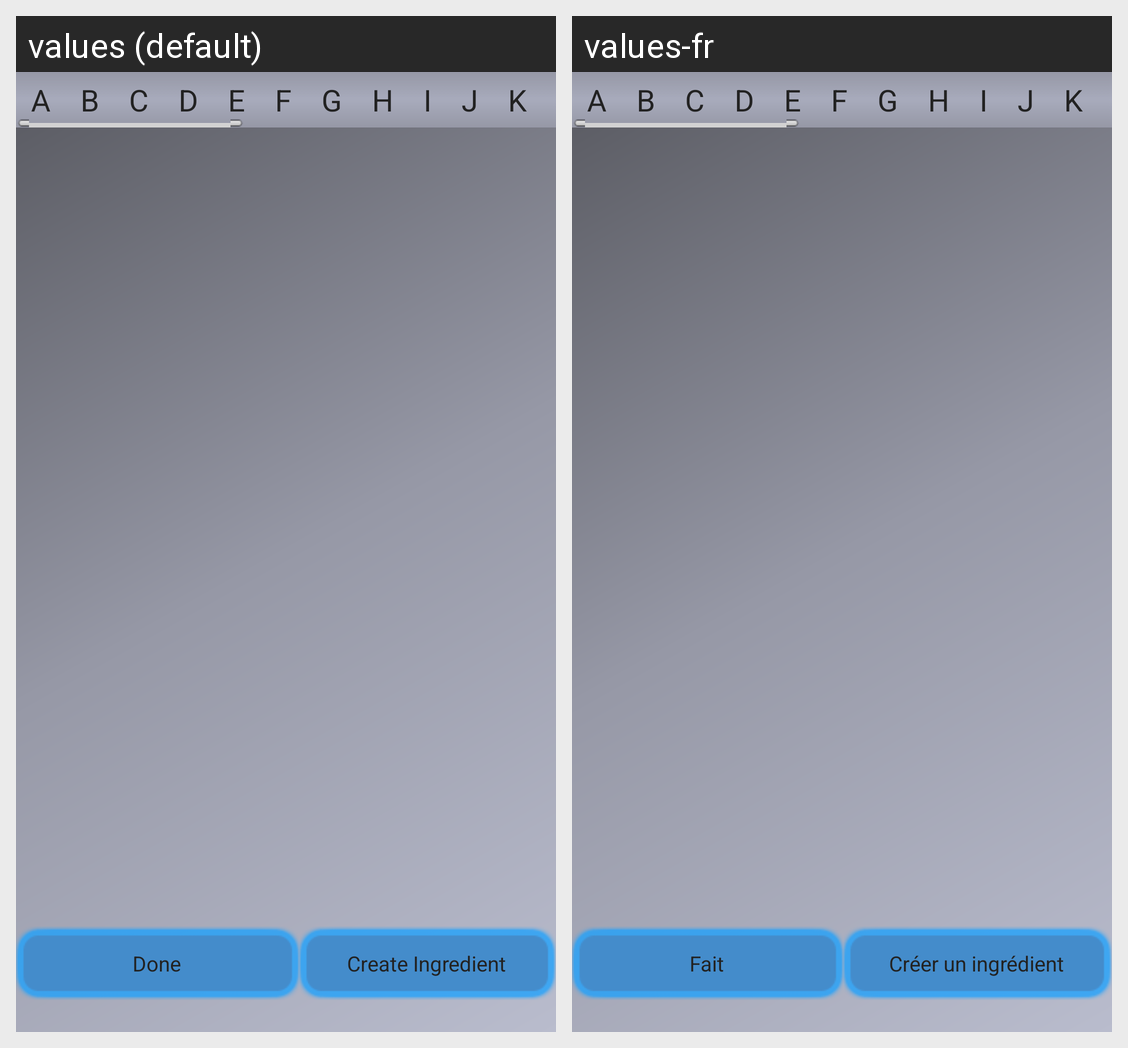

The same Android screen rendered under two of its app's locales, left to right. List the strings drawn on it with the default value and each locale's translation.
Android screen res/layout/display_ingredients_for_create_recipe.xml rendered under 2 locales, left to right: values (default), values-fr. Device: Nexus 5 (rendered at 1080×1920; each locale shown at half size, 540×960, under a caption strip naming it); theme app_theme.
Strings drawn on this screen, with the default value and each locale's value (text and hints the layout hard-codes, and strings that could not be matched under every locale, appear in the picture but are not listed):

done
  values: Done
  values-fr: Fait

addOne
  values: Create Ingredient
  values-fr: Créer un ingrédient
